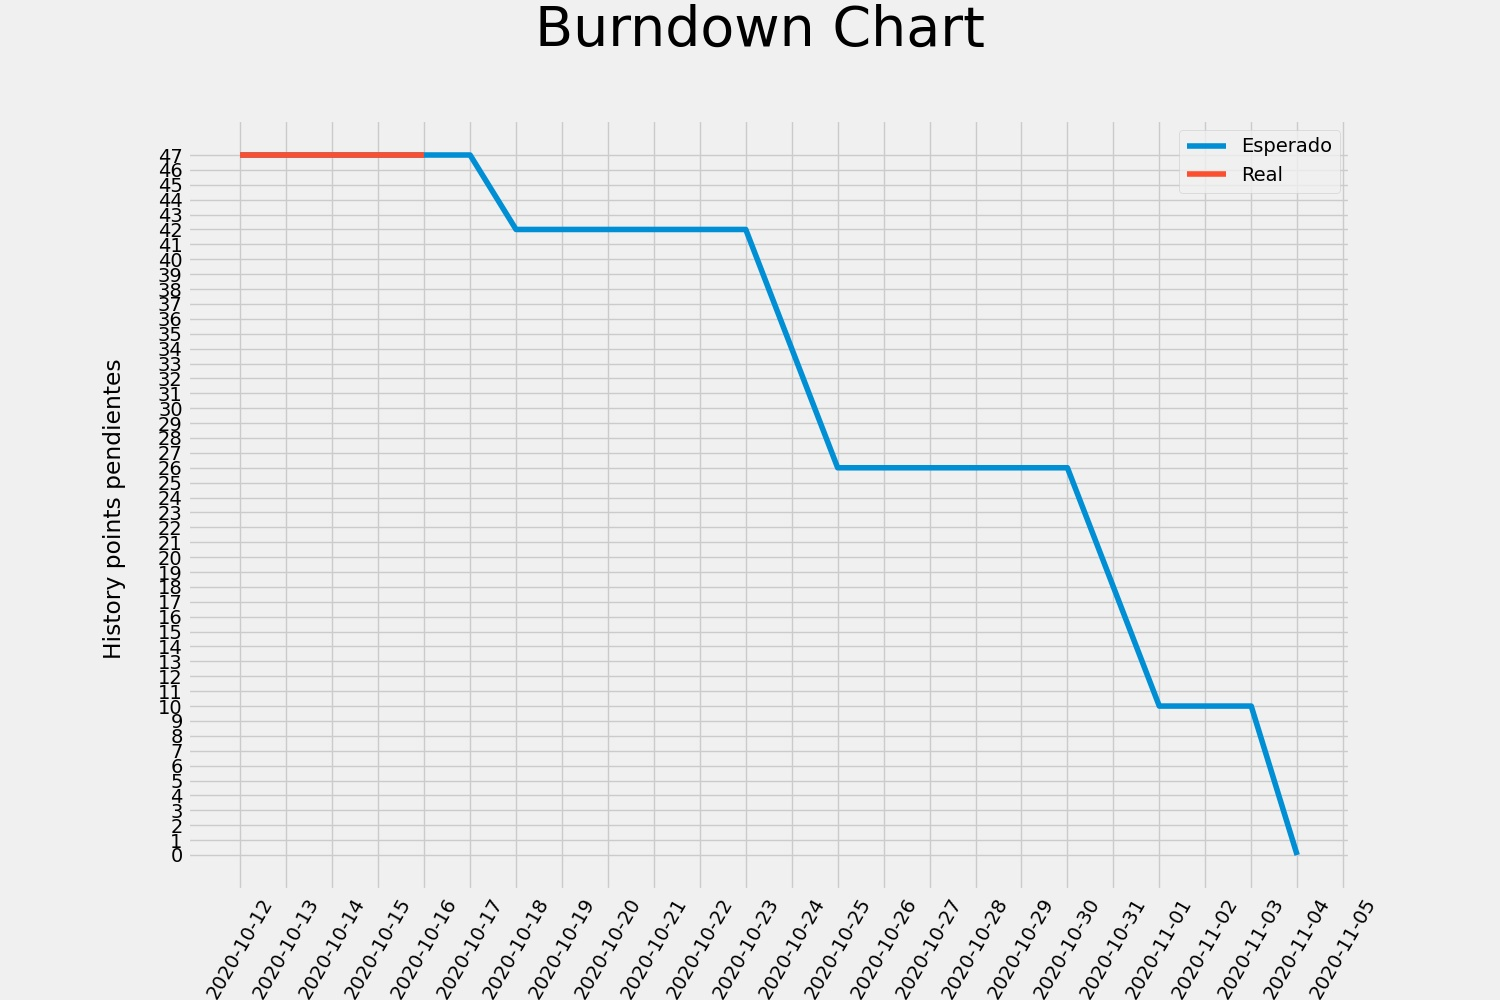

Source data for this figure (header and first rows):
Fecha, Esperado, Actual
2020-10-12, 47, 47
2020-10-13, 47, 47
2020-10-14, 47, 47
2020-10-15, 47, 47
2020-10-16, 47, 47
2020-10-17, 47, NaN
2020-10-18, 42, NaN
2020-10-19, 42, NaN
2020-10-20, 42, NaN
2020-10-21, 42, NaN
2020-10-22, 42, NaN
2020-10-23, 42, NaN
2020-10-24, 34, NaN
2020-10-25, 26, NaN
2020-10-26, 26, NaN
2020-10-27, 26, NaN
2020-10-28, 26, NaN
2020-10-29, 26, NaN
2020-10-30, 26, NaN
2020-10-31, 18, NaN
2020-11-01, 10, NaN
2020-11-02, 10, NaN
2020-11-03, 10, NaN
2020-11-04, 0, NaN
2020-11-05, NaN, NaN
2020-11-06, NaN, NaN
2020-11-07, NaN, NaN
2020-11-08, NaN, NaN
2020-11-09, NaN, NaN
2020-11-10, NaN, NaN
2020-11-11, NaN, NaN
2020-11-12, NaN, NaN
2020-11-13, NaN, NaN
